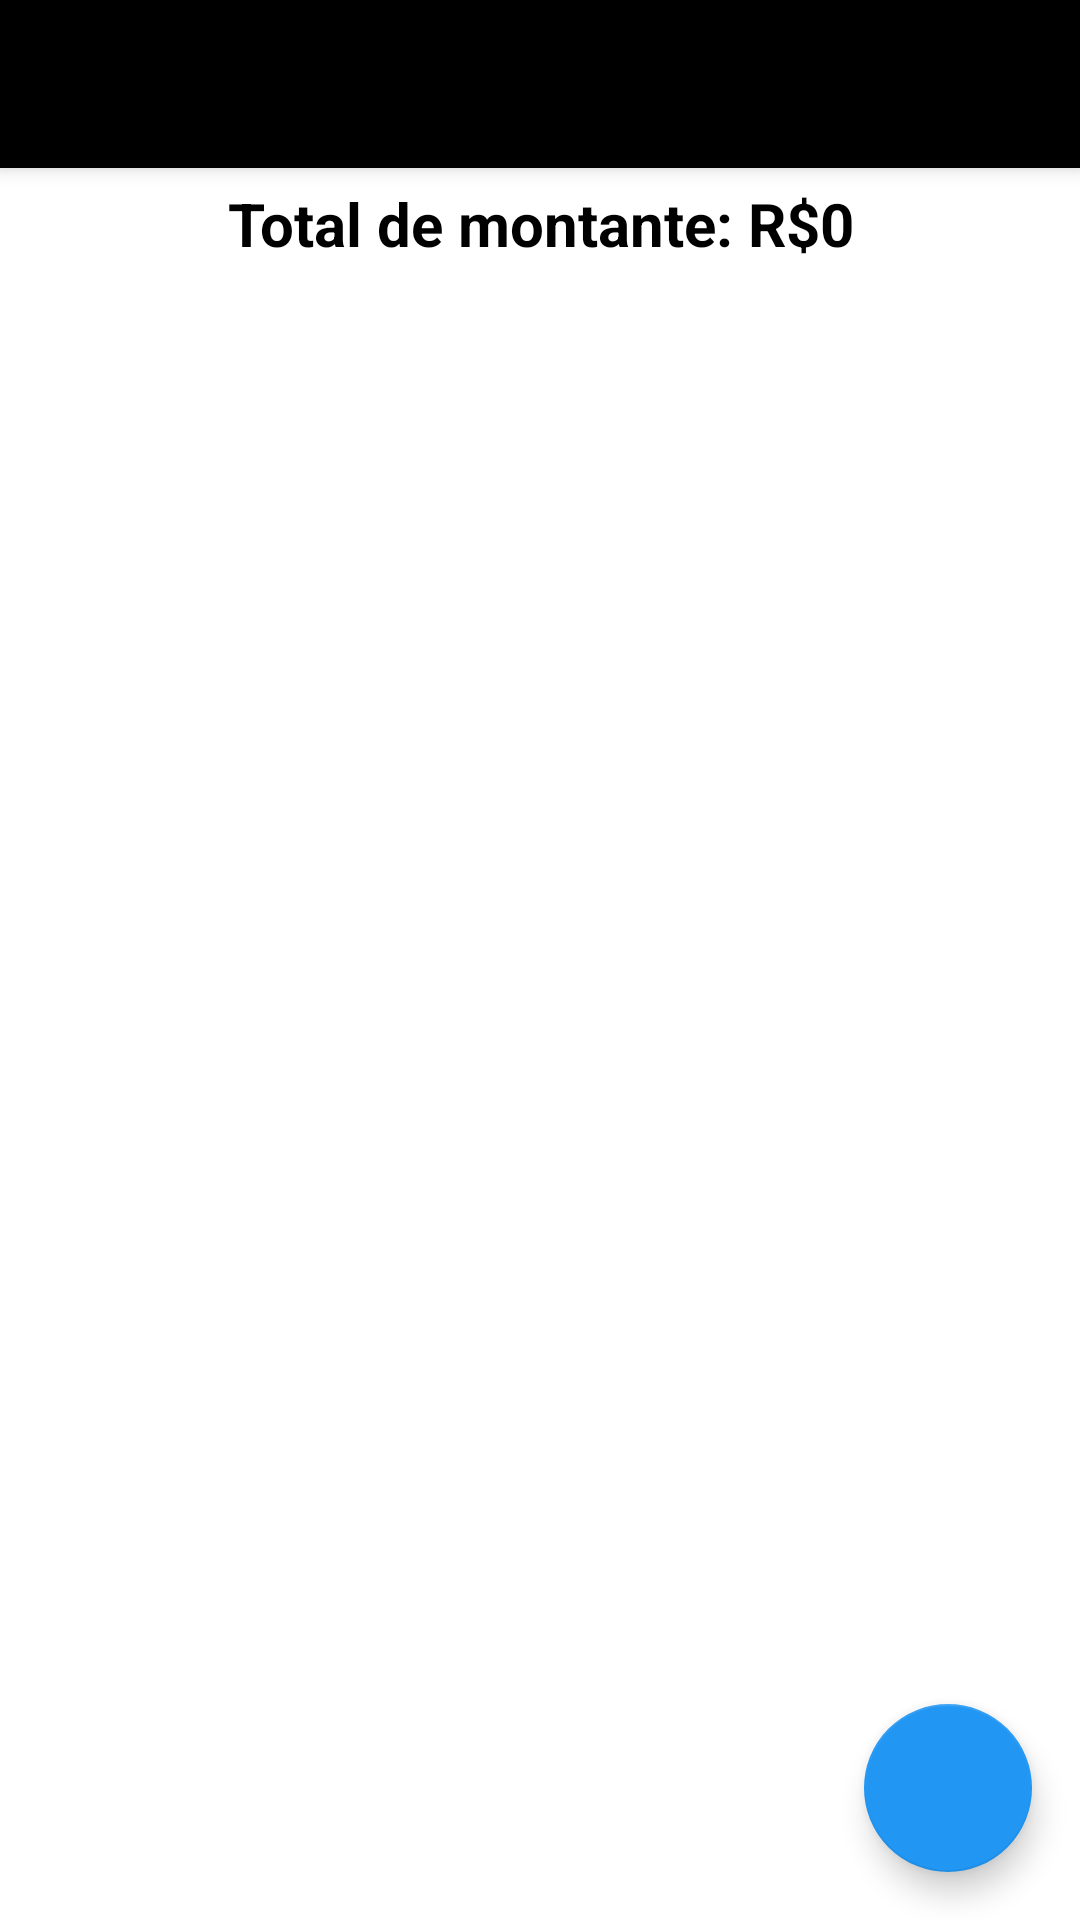

The Android layout XML behind this screen, and the referenced resources:
<!-- AndroidManifest.xml: application theme Theme.LeaoFinancas -->
<!-- res/layout/activity_today_spending.xml -->
<?xml version="1.0" encoding="utf-8"?>
<LinearLayout xmlns:android="http://schemas.android.com/apk/res/android"
    xmlns:app="http://schemas.android.com/apk/res-auto"
    xmlns:tools="http://schemas.android.com/tools"
    android:layout_width="match_parent"
    android:layout_height="match_parent"
    android:orientation="vertical"
    tools:context=".TodaySpendingActivity">
    
    <LinearLayout
        android:layout_width="match_parent"
        android:layout_height="match_parent"
        android:orientation="vertical">

        <androidx.appcompat.widget.Toolbar
            android:layout_width="match_parent"
            android:layout_height="wrap_content"
            android:background="#000"
            android:id="@+id/toolbar"
            android:elevation="4dp"
            android:theme="@style/ThemeOverlay.AppCompat.Dark.ActionBar"
            app:popupTheme="@style/ThemeOverlay.AppCompat.Light"/>
        
        <TextView
            android:id="@+id/totalAmountSpentOn"
            android:layout_width="match_parent"
            android:layout_height="wrap_content"
            android:text="Total de montante: R$0"
            android:textColor="#000"
            android:textSize="20sp"
            android:textStyle="bold"
            android:gravity="center"
            android:layout_margin="5dp"/>

        <androidx.coordinatorlayout.widget.CoordinatorLayout
            android:layout_width="match_parent"
            android:layout_height="match_parent">
            
            <ProgressBar
                android:id="@+id/progress_bar"
                android:layout_width="wrap_content"
                android:layout_height="wrap_content"
                android:layout_gravity="center_vertical|center_horizontal"/>

            <androidx.recyclerview.widget.RecyclerView
                android:id="@+id/recyclerView"
                android:layout_width="match_parent"
                android:layout_height="match_parent"/>

            <com.google.android.material.floatingactionbutton.FloatingActionButton
                android:layout_width="wrap_content"
                android:layout_height="wrap_content"
                android:layout_gravity="bottom|end"
                app:fabSize="normal"
                android:id="@+id/fab"
                app:backgroundTint="#2196F3"
                android:src="@drawable/ic_add"
                android:layout_margin="16dp"/>

        </androidx.coordinatorlayout.widget.CoordinatorLayout>
    </LinearLayout>

</LinearLayout>
<!-- resources referenced by this layout -->
<resources>
  <style name="Theme.LeaoFinancas" parent="Theme.MaterialComponents.DayNight.NoActionBar">
          
          <item name="colorPrimary">@color/purple_500</item>
          <item name="colorPrimaryVariant">@color/purple_700</item>
          <item name="colorOnPrimary">@color/white</item>
          
          <item name="colorSecondary">@color/teal_200</item>
          <item name="colorSecondaryVariant">@color/teal_700</item>
          <item name="colorOnSecondary">@color/black</item>
          
          <item name="android:statusBarColor">?attr/colorPrimaryVariant</item>
          
      </style>
  <!-- not gathered from this repository: default colours our renderer supplied (Android Studio template values) -->
  <color name="purple_500">#FF6200EE</color>
  <color name="purple_700">#FF3700B3</color>
  <color name="teal_200">#FF03DAC5</color>
  <color name="teal_700">#FF018786</color>
  <color name="black">#FF000000</color>
  <color name="white">#FFFFFFFF</color>
</resources>
